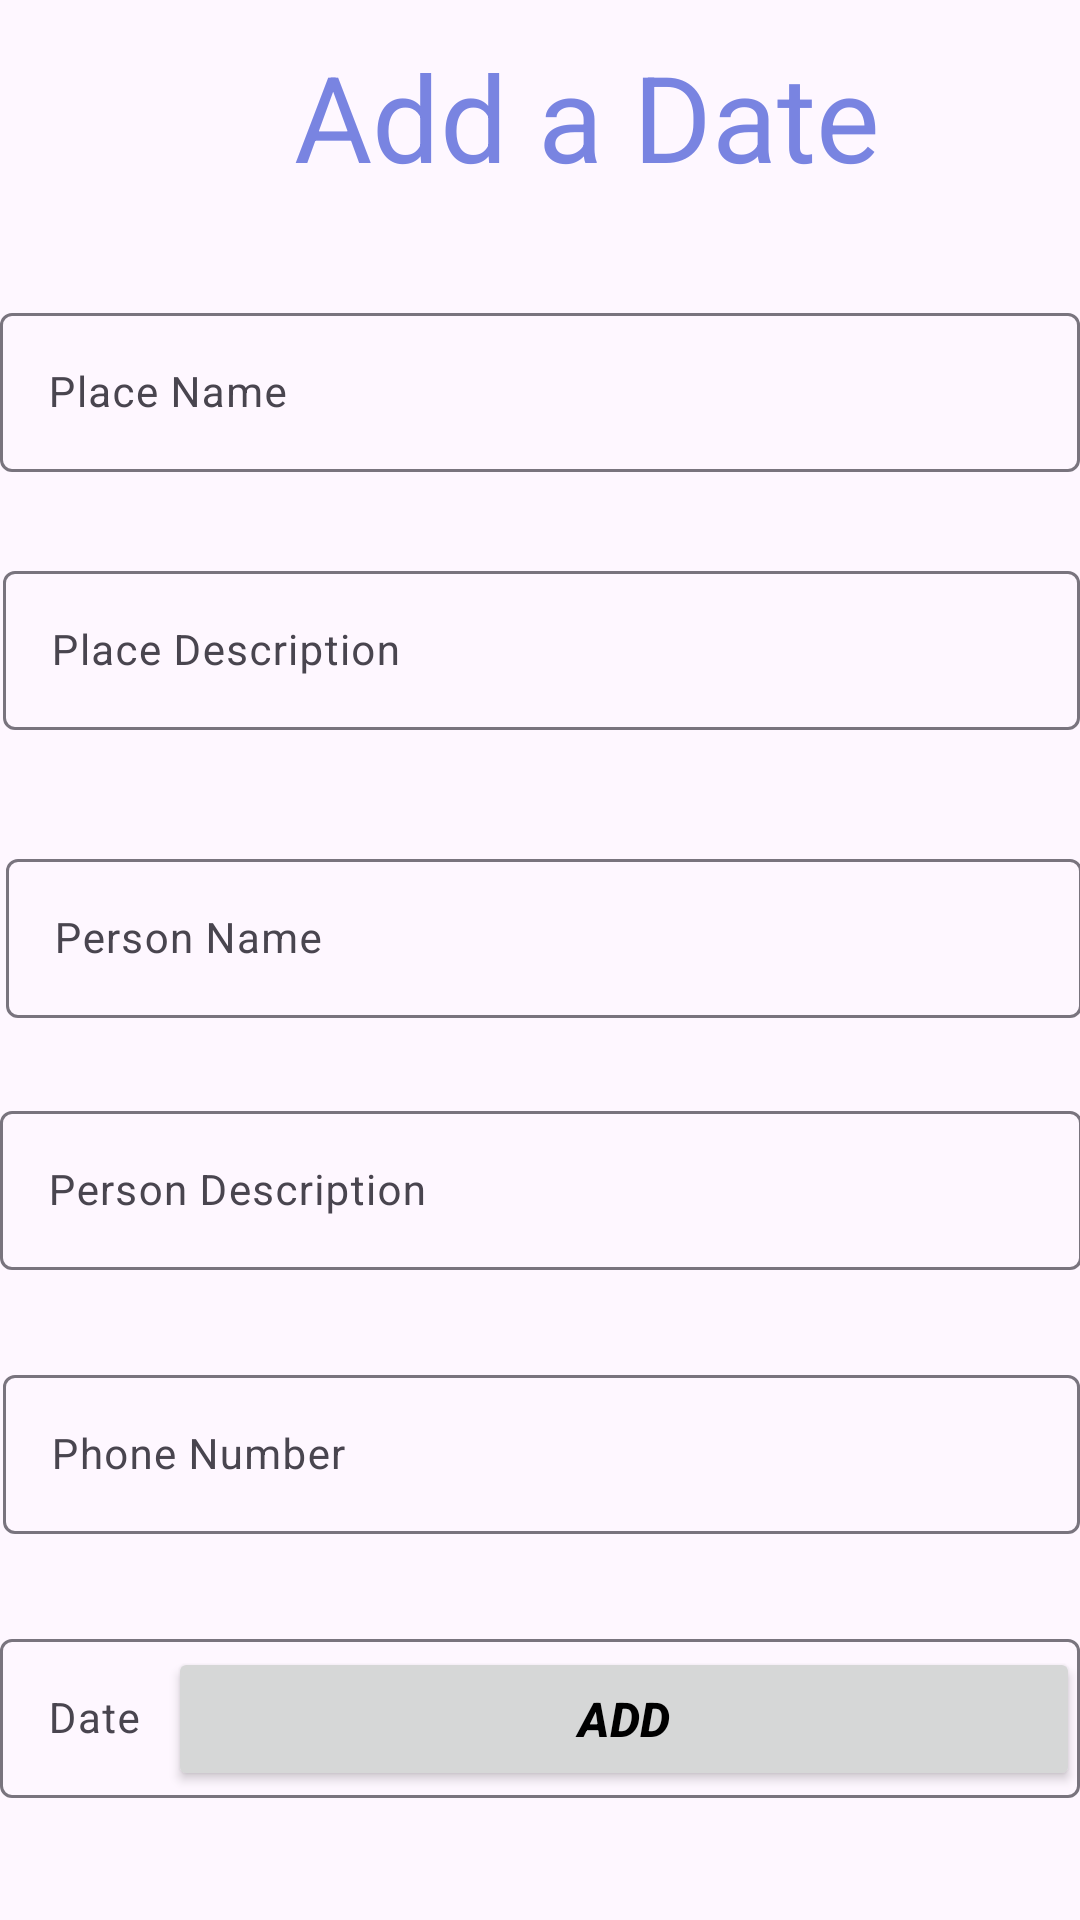

Android layout source for this screen:
<!-- AndroidManifest.xml: application theme Theme.OurMeetingApp -->
<!-- res/layout/fragment_addfragment.xml -->
<?xml version="1.0" encoding="utf-8"?>
<RelativeLayout xmlns:android="http://schemas.android.com/apk/res/android"
    xmlns:tools="http://schemas.android.com/tools"
    android:id="@+id/btn_AddAppointment"
    android:layout_width="match_parent"
    android:layout_height="match_parent"
    android:orientation="vertical"
    tools:context=".mainMeetingsfragment">

    <TextView
        android:id="@+id/textView"
        android:layout_width="wrap_content"
        android:layout_height="wrap_content"
        android:layout_alignParentStart="true"
        android:layout_alignParentTop="true"
        android:layout_centerHorizontal="true"
        android:layout_marginStart="98dp"
        android:layout_marginTop="12dp"
        android:autoSizeTextType="uniform"
        android:text="Add a Date "
        android:textAppearance="@style/TextAppearance.AppCompat.Large"
        android:textColor="#7984E1"
        android:textSize="40sp" />


    <com.google.android.material.textfield.TextInputLayout
        android:id="@+id/input_text_PlaceName"
        android:layout_width="match_parent"
        android:layout_height="wrap_content"
        android:layout_alignParentStart="true"
        android:layout_alignParentTop="true"
        android:layout_marginStart="0dp"
        android:layout_marginTop="99dp">

        <com.google.android.material.textfield.TextInputEditText
            android:layout_width="match_parent"
            android:layout_height="wrap_content"
            android:hint="Place Name"
            android:inputType="text"
            android:textSize="14sp" />
    </com.google.android.material.textfield.TextInputLayout>

    <com.google.android.material.textfield.TextInputLayout
        android:id="@+id/input_text_PlaceDescription"
        android:layout_width="match_parent"
        android:layout_height="wrap_content"
        android:layout_alignParentStart="true"
        android:layout_alignParentTop="true"
        android:layout_marginStart="1dp"
        android:layout_marginTop="185dp">

        <com.google.android.material.textfield.TextInputEditText
            android:layout_width="match_parent"
            android:layout_height="wrap_content"
            android:hint="Place Description"
            android:inputType="text"
            android:textSize="14sp" />
    </com.google.android.material.textfield.TextInputLayout>

    <com.google.android.material.textfield.TextInputLayout
        android:id="@+id/input_text_PersonName"
        android:layout_width="match_parent"
        android:layout_height="wrap_content"
        android:layout_alignParentStart="true"
        android:layout_alignParentTop="true"
        android:layout_alignParentEnd="true"
        android:layout_marginStart="2dp"
        android:layout_marginTop="281dp"
        android:layout_marginEnd="-1dp">

        <com.google.android.material.textfield.TextInputEditText
            android:layout_width="match_parent"
            android:layout_height="wrap_content"
            android:hint="Person Name"
            android:inputType="text"
            android:textSize="14sp" />
    </com.google.android.material.textfield.TextInputLayout>

    <com.google.android.material.textfield.TextInputLayout
        android:id="@+id/input_text_PersonDescription"
        android:layout_width="match_parent"
        android:layout_height="wrap_content"
        android:layout_alignParentStart="true"
        android:layout_alignParentTop="true"
        android:layout_alignParentEnd="true"
        android:layout_marginStart="0dp"
        android:layout_marginTop="365dp"
        android:layout_marginEnd="-1dp">

        <com.google.android.material.textfield.TextInputEditText
            android:layout_width="match_parent"
            android:layout_height="wrap_content"
            android:hint="Person Description"
            android:inputType="text"
            android:textColorHighlight="#8692f7"
            android:textSize="14sp" />
    </com.google.android.material.textfield.TextInputLayout>

    <com.google.android.material.textfield.TextInputLayout
        android:id="@+id/input_Phone_PhoneNumber"
        android:layout_width="410dp"
        android:layout_height="wrap_content"
        android:layout_alignParentStart="true"
        android:layout_alignParentTop="true"
        android:layout_alignParentEnd="true"
        android:layout_marginStart="1dp"
        android:layout_marginTop="453dp"
        android:layout_marginEnd="0dp">

        <com.google.android.material.textfield.TextInputEditText
            android:layout_width="match_parent"
            android:layout_height="wrap_content"
            android:hint="Phone Number"
            android:inputType="phone"
            android:textSize="14sp" />
    </com.google.android.material.textfield.TextInputLayout>


    <com.google.android.material.textfield.TextInputLayout
        android:id="@+id/input_date_Date"
        android:layout_width="412dp"
        android:layout_height="wrap_content"
        android:layout_alignParentStart="true"
        android:layout_alignParentTop="true"
        android:layout_centerHorizontal="true"
        android:layout_marginStart="0dp"
        android:layout_marginTop="541dp">

        <com.google.android.material.textfield.TextInputEditText
            android:layout_width="match_parent"
            android:layout_height="wrap_content"
            android:hint="Date"
            android:inputType="date"
            android:textSize="14sp" />
    </com.google.android.material.textfield.TextInputLayout>

    <Button
        android:id="@+id/button"
        android:layout_width="304dp"
        android:layout_height="wrap_content"
        android:layout_alignParentStart="true"
        android:layout_alignParentBottom="true"
        android:layout_centerHorizontal="true"
        android:layout_marginStart="56dp"
        android:layout_marginBottom="43dp"
        android:text="Add"
        android:textColor="#000000"
        android:textColorLink="#8692f7"
        android:textSize="16sp"
        android:textStyle="bold|italic"
      />

</RelativeLayout>
<!-- resources referenced by this layout -->
<resources>
  <style name="Theme.OurMeetingApp" parent="Base.Theme.OurMeetingApp" />
  <style name="Base.Theme.OurMeetingApp" parent="Theme.Material3.DayNight.NoActionBar">
          
          
          <item name="colorPrimary">@color/lav</item>
          <item name="colorPrimaryVariant">@color/lav</item>
      </style>
  <color name="lav">#8692f7</color>
</resources>
